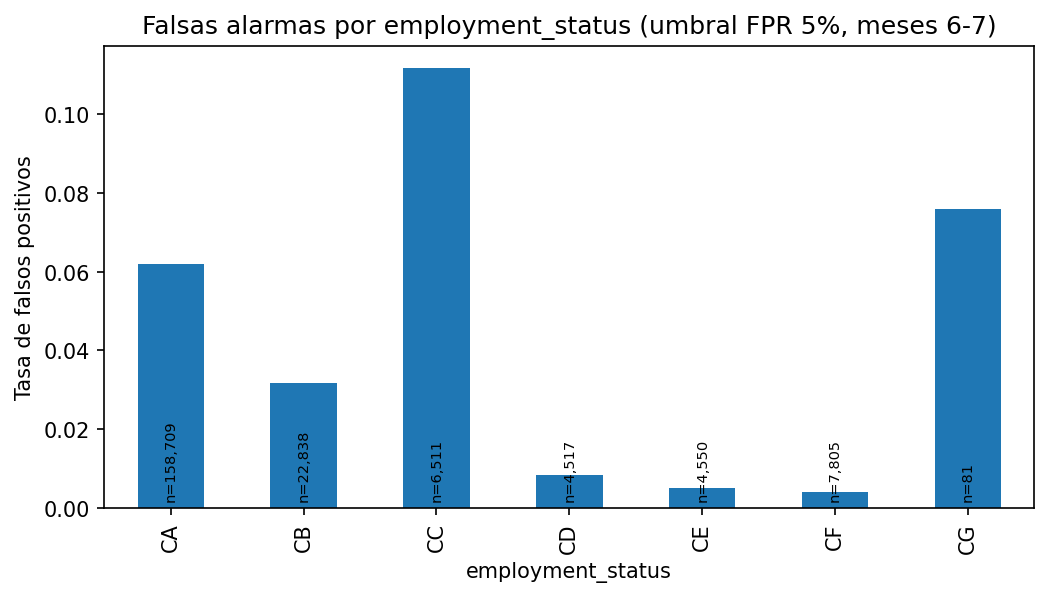

The table this chart was drawn from, first rows:
employment_status, n, fraudes, fpr, recall
CA, 158709, 2413, 0.06197, 0.5769
CB, 22838, 216, 0.03165, 0.4028
CC, 6511, 202, 0.1119, 0.6733
CD, 4517, 13, 0.008215, 0.3846
CE, 4550, 15, 0.005072, 0.06667
CF, 7805, 17, 0.003852, 0.05882
CG, 81, 2, 0.07595, 0.5
